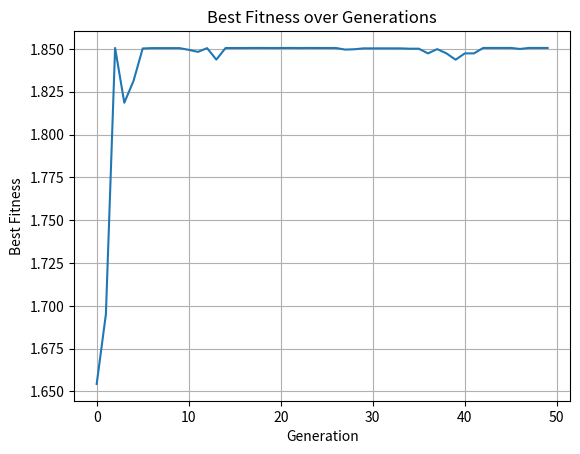

The matplotlib source for this figure:
import numpy as np
import random
import matplotlib.pyplot as plt


def fitness_function(x):
    return x * np.sin(10 * np.pi * x) + 1.0


population_size = 100
num_generations = 50
mutation_rate = 0.01
crossover_rate = 0.7
chromosome_length = 16  

def initialize_population():
    population = []
    for _ in range(population_size):
        chromosome = ''.join(random.choice(['0', '1']) for _ in range(chromosome_length))
        population.append(chromosome)
    return population


def decode(chromosome):
    integer_value = int(chromosome, 2)
    x = integer_value / (2**chromosome_length - 1)
    return x


def evaluate_fitness(population):
    fitness_values = []
    for chromosome in population:
        x = decode(chromosome)
        fitness = fitness_function(x)
        fitness_values.append(fitness)
    return fitness_values

# Function to perform roulette wheel selection
def selection(population, fitness_values):
    total_fitness = sum(fitness_values)
    selection_probs = [f / total_fitness for f in fitness_values]
    selected_indices = np.random.choice(
        range(population_size), size=population_size, p=selection_probs
    )
    selected_population = [population[i] for i in selected_indices]
    return selected_population

# Function to perform crossover between two parents
def crossover(parent1, parent2):
    if random.random() < crossover_rate:
        crossover_point = random.randint(1, chromosome_length - 1)
        child1 = parent1[:crossover_point] + parent2[crossover_point:]
        child2 = parent2[:crossover_point] + parent1[crossover_point:]
        return child1, child2
    else:
        return parent1, parent2

# Function to perform mutation on a chromosome
def mutate(chromosome):
    mutated_chromosome = ''
    for gene in chromosome:
        if random.random() < mutation_rate:
            mutated_gene = '1' if gene == '0' else '0'
        else:
            mutated_gene = gene
        mutated_chromosome += mutated_gene
    return mutated_chromosome

# Main GA loop
population = initialize_population()
best_fitness_history = []
best_individual_history = []

for generation in range(num_generations):
    fitness_values = evaluate_fitness(population)
    best_fitness = max(fitness_values)
    best_individual = population[fitness_values.index(best_fitness)]
    best_fitness_history.append(best_fitness)
    best_individual_history.append(decode(best_individual))
    print(f'Generation {generation}: Best Fitness = {best_fitness:.5f}')

    # Selection
    selected_population = selection(population, fitness_values)

    # Crossover
    next_generation = []
    for i in range(0, population_size, 2):
        parent1 = selected_population[i]
        if i + 1 < population_size:
            parent2 = selected_population[i + 1]
            child1, child2 = crossover(parent1, parent2)
            next_generation.extend([child1, child2])
        else:
            next_generation.append(parent1)

    # Mutation
    population = [mutate(chromosome) for chromosome in next_generation]

# Find the best individual from the last generation
fitness_values = evaluate_fitness(population)
best_fitness = max(fitness_values)
best_individual = population[fitness_values.index(best_fitness)]
best_x = decode(best_individual)

print('\\nBest solution found:')
print(f'x = {best_x:.5f}')
print(f'Fitness = {best_fitness:.5f}')

# Plot the evolution of the best fitness
plt.plot(best_fitness_history)
plt.title('Best Fitness over Generations')
plt.xlabel('Generation')
plt.ylabel('Best Fitness')
plt.grid(True)
plt.show()
